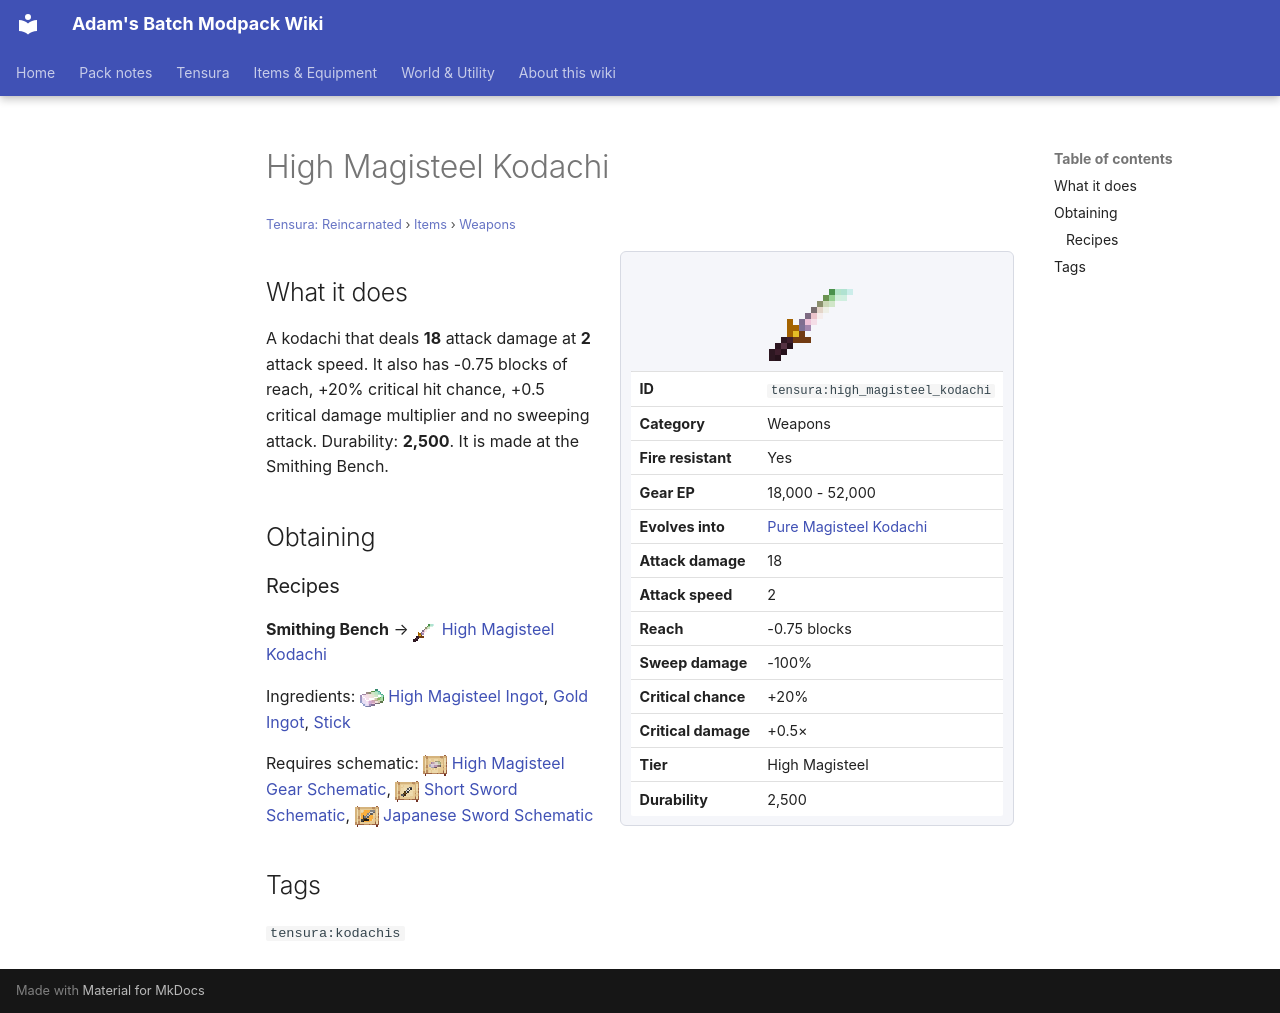

repository: Proteus-Nell/Adams-Batch-MC-Modpack-Wiki · page: tensura-reincarnated/items/weapons/high-magisteel-kodachi/index.html · generator: mkdocs

# High Magisteel Kodachi

<small>[Tensura: Reincarnated](../../index.md) &rsaquo; [Items](../index.md) &rsaquo; [Weapons](index.md)</small>

<div class="infobox" markdown>

![High Magisteel Kodachi](../../../assets/icons/tensura/item/high_magisteel_kodachi.png)

| | |
|---|---|
| **ID** | `tensura:high_magisteel_kodachi` |
| **Category** | Weapons |
| **Fire resistant** | Yes |
| **Gear EP** | 18,000 - 52,000 |
| **Evolves into** | [Pure Magisteel Kodachi](pure-magisteel-kodachi.md) |
| **Attack damage** | 18 |
| **Attack speed** | 2 |
| **Reach** | -0.75 blocks |
| **Sweep damage** | -100% |
| **Critical chance** | +20% |
| **Critical damage** | +0.5× |
| **Tier** | High Magisteel |
| **Durability** | 2,500 |

</div>

## What it does

A kodachi that deals **18** attack damage at **2** attack speed. It also has -0.75 blocks of reach, +20% critical hit chance, +0.5 critical damage multiplier and no sweeping attack. Durability: **2,500**. It is made at the Smithing Bench.

## Obtaining

### Recipes

**Smithing Bench** &rarr; ![](../../../assets/icons/tensura/item/high_magisteel_kodachi.png) [High Magisteel Kodachi](high-magisteel-kodachi.md)

Ingredients: ![](../../../assets/icons/tensura/item/high_magisteel_ingot.png) [High Magisteel Ingot](../materials/high-magisteel-ingot.md),  [Gold Ingot](https://minecraft.wiki/w/Gold_Ingot),  [Stick](https://minecraft.wiki/w/Stick)

Requires schematic: ![](../../../assets/icons/tensura/item/high_magisteel_gear_schematic.png) [High Magisteel Gear Schematic](../schematics/high-magisteel-gear-schematic.md), ![](../../../assets/icons/tensura/item/short_sword_schematic.png) [Short Sword Schematic](../schematics/short-sword-schematic.md), ![](../../../assets/icons/tensura/item/japanese_sword_schematic.png) [Japanese Sword Schematic](../schematics/japanese-sword-schematic.md)

## Tags

`tensura:kodachis`
